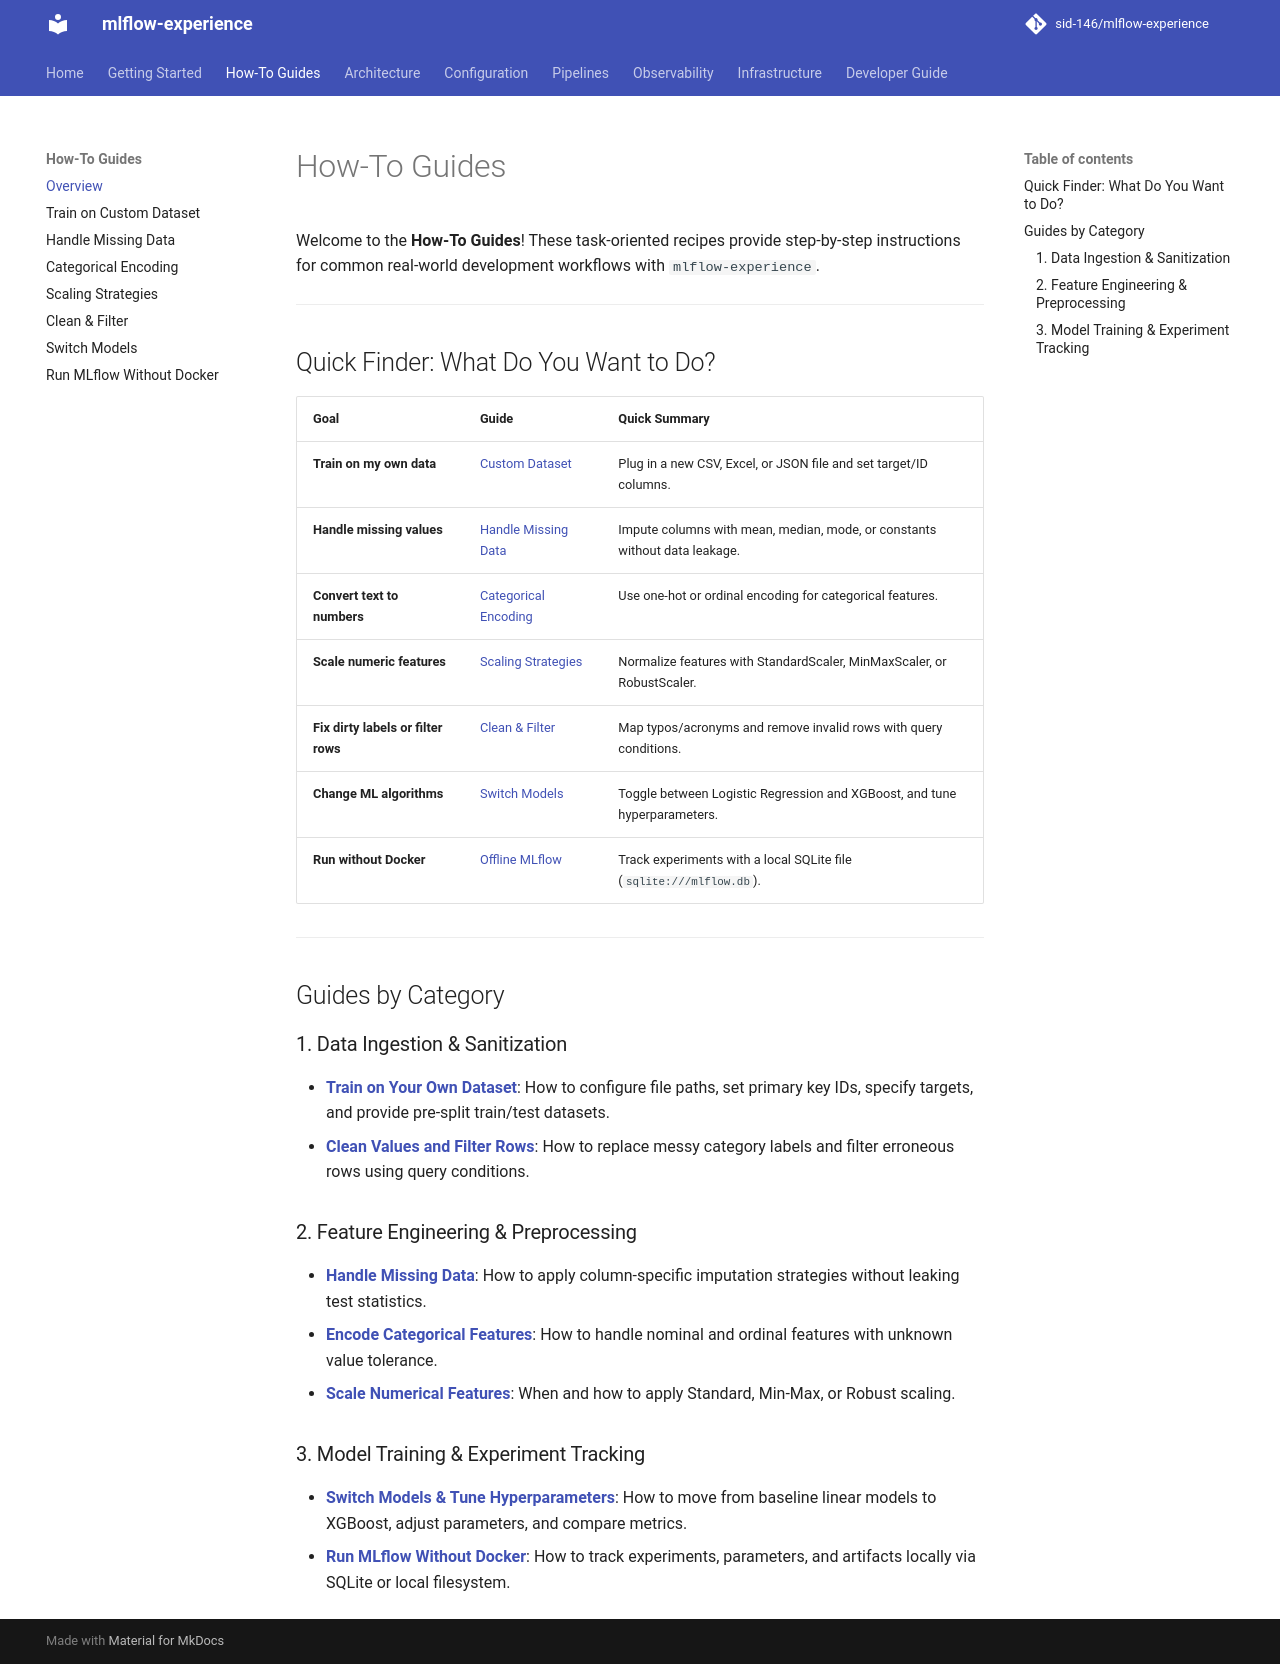

repository: sid-146/mlflow-experience · page: how-to/index.html · generator: mkdocs

# How-To Guides

Welcome to the **How-To Guides**! These task-oriented recipes provide step-by-step instructions for common real-world development workflows with `mlflow-experience`.

---

## Quick Finder: What Do You Want to Do?

| Goal | Guide | Quick Summary |
| :--- | :--- | :--- |
| **Train on my own data** | [Custom Dataset](custom-dataset.md) | Plug in a new CSV, Excel, or JSON file and set target/ID columns. |
| **Handle missing values** | [Handle Missing Data](handle-missing-data.md) | Impute columns with mean, median, mode, or constants without data leakage. |
| **Convert text to numbers** | [Categorical Encoding](categorical-encoding.md) | Use one-hot or ordinal encoding for categorical features. |
| **Scale numeric features** | [Scaling Strategies](scaling-strategies.md) | Normalize features with StandardScaler, MinMaxScaler, or RobustScaler. |
| **Fix dirty labels or filter rows** | [Clean & Filter](clean-and-filter.md) | Map typos/acronyms and remove invalid rows with query conditions. |
| **Change ML algorithms** | [Switch Models](switch-models.md) | Toggle between Logistic Regression and XGBoost, and tune hyperparameters. |
| **Run without Docker** | [Offline MLflow](offline-mlflow.md) | Track experiments with a local SQLite file (`sqlite:///mlflow.db`). |

---

## Guides by Category

### 1. Data Ingestion & Sanitization
- [**Train on Your Own Dataset**](custom-dataset.md): How to configure file paths, set primary key IDs, specify targets, and provide pre-split train/test datasets.
- [**Clean Values and Filter Rows**](clean-and-filter.md): How to replace messy category labels and filter erroneous rows using query conditions.

### 2. Feature Engineering & Preprocessing
- [**Handle Missing Data**](handle-missing-data.md): How to apply column-specific imputation strategies without leaking test statistics.
- [**Encode Categorical Features**](categorical-encoding.md): How to handle nominal and ordinal features with unknown value tolerance.
- [**Scale Numerical Features**](scaling-strategies.md): When and how to apply Standard, Min-Max, or Robust scaling.

### 3. Model Training & Experiment Tracking
- [**Switch Models & Tune Hyperparameters**](switch-models.md): How to move from baseline linear models to XGBoost, adjust parameters, and compare metrics.
- [**Run MLflow Without Docker**](offline-mlflow.md): How to track experiments, parameters, and artifacts locally via SQLite or local filesystem.
